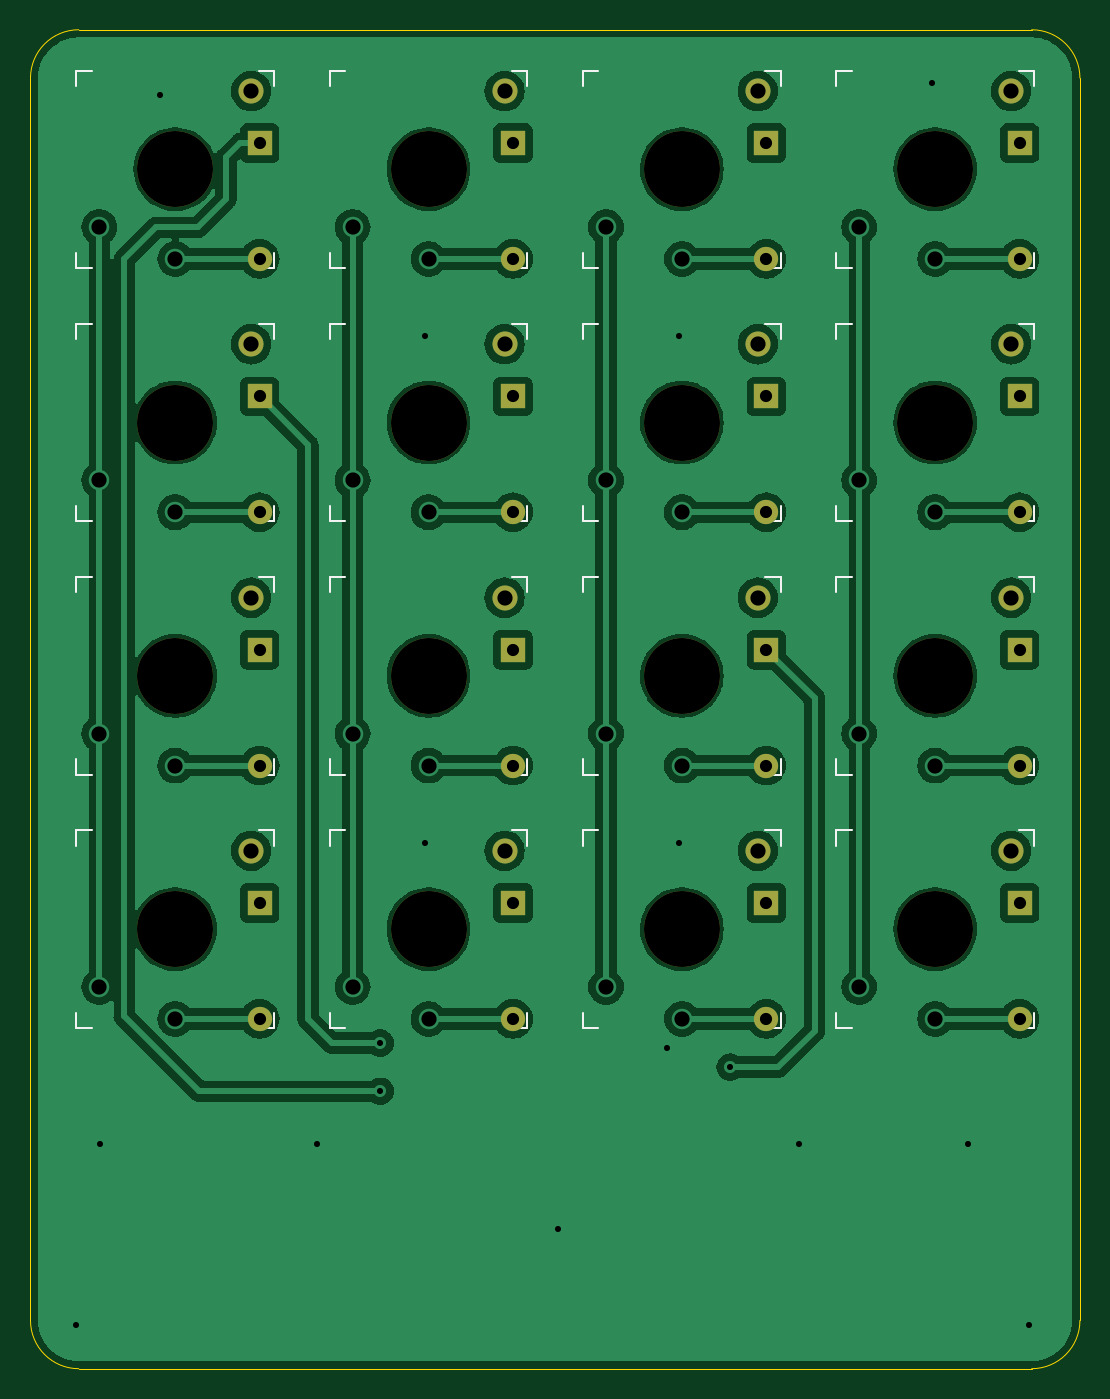
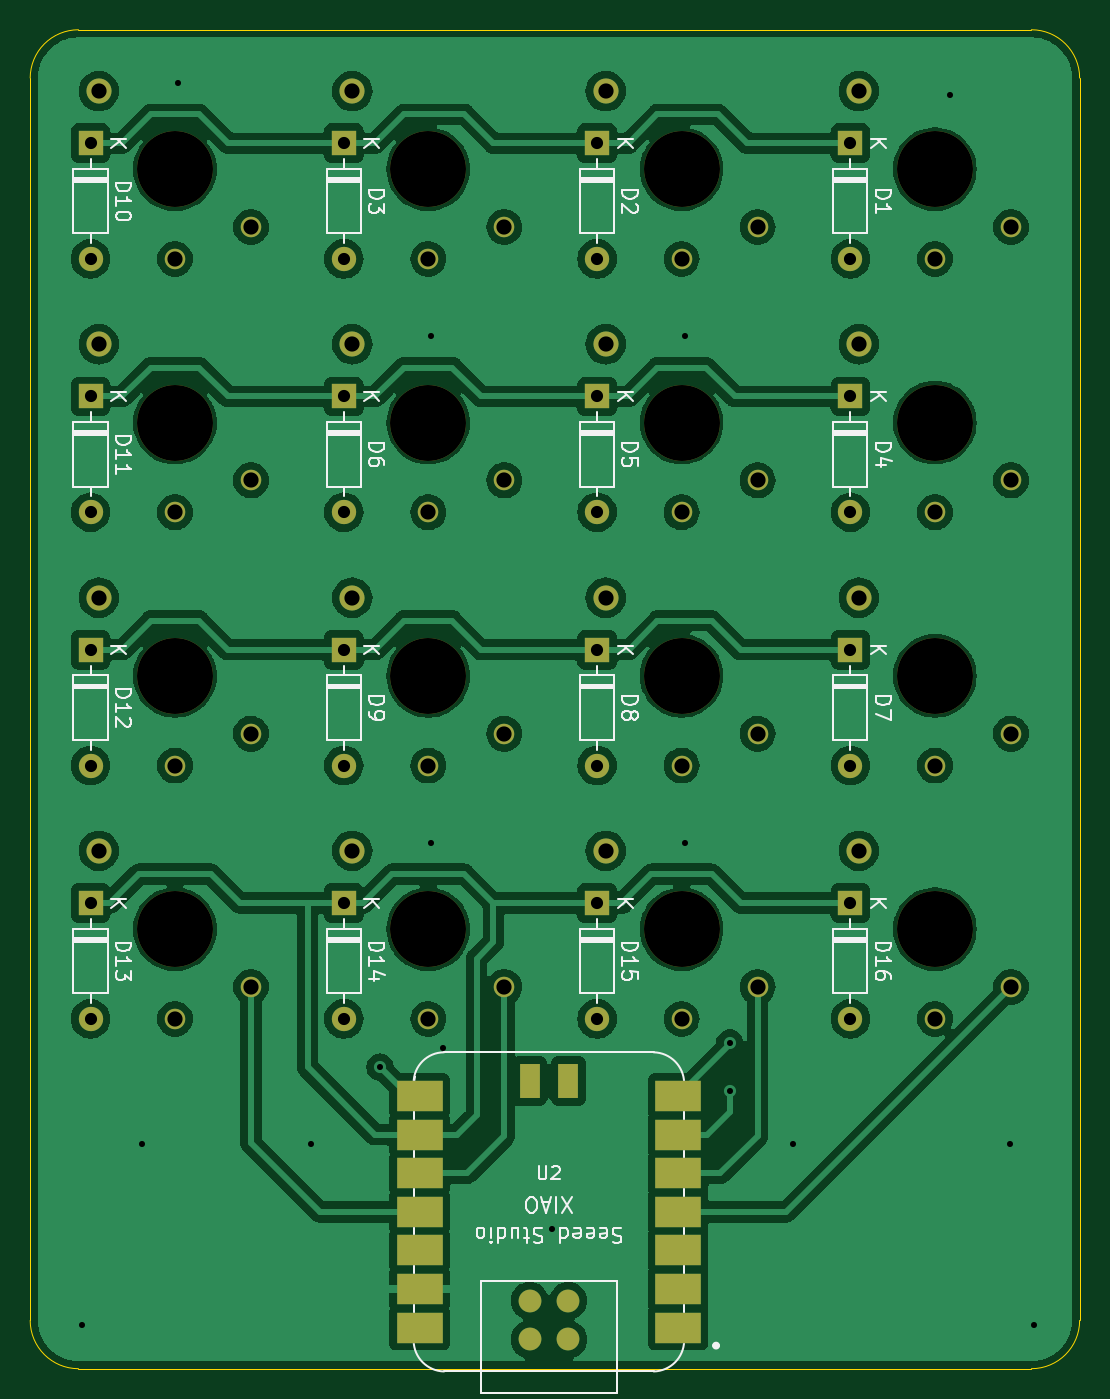
Circuit board: 11 layer files. Board 69.1 x 88.1 mm.
- bottom_copper: macropad-B_Cu.gbl (221840 bytes)
- bottom_mask: macropad-B_Mask.gbs (4049 bytes)
- paste: macropad-B_Paste.gbp (1099 bytes)
- bottom_silk: macropad-B_Silkscreen.gbo (46160 bytes)
- outline: macropad-Edge_Cuts.gm1 (1040 bytes)
- top_copper: macropad-F_Cu.gtl (161491 bytes)
- top_mask: macropad-F_Mask.gts (2528 bytes)
- paste: macropad-F_Paste.gtp (489 bytes)
- top_silk: macropad-F_Silkscreen.gto (9058 bytes)
- drill: macropad-NPTH.drl (630 bytes)
- drill: macropad-PTH.drl (2146 bytes)

=== bottom_copper: macropad-B_Cu.gbl (221840 bytes, source omitted) ===
=== bottom_mask: macropad-B_Mask.gbs ===
G04 #@! TF.GenerationSoftware,KiCad,Pcbnew,7.0.11*
G04 #@! TF.CreationDate,2024-09-14T12:44:14+02:00*
G04 #@! TF.ProjectId,macropad,6d616372-6f70-4616-942e-6b696361645f,rev?*
G04 #@! TF.SameCoordinates,Original*
G04 #@! TF.FileFunction,Soldermask,Bot*
G04 #@! TF.FilePolarity,Negative*
%FSLAX46Y46*%
G04 Gerber Fmt 4.6, Leading zero omitted, Abs format (unit mm)*
G04 Created by KiCad (PCBNEW 7.0.11) date 2024-09-14 12:44:14*
%MOMM*%
%LPD*%
G01*
G04 APERTURE LIST*
%ADD10C,5.000000*%
%ADD11C,1.650000*%
%ADD12C,1.350000*%
%ADD13R,1.600000X1.600000*%
%ADD14O,1.600000X1.600000*%
%ADD15R,3.000000X2.000000*%
%ADD16C,1.500000*%
%ADD17R,1.300000X2.300000*%
G04 APERTURE END LIST*
D10*
X130378200Y-78726450D03*
D11*
X135378200Y-73576450D03*
D12*
X130378200Y-84626450D03*
X125378200Y-82526450D03*
D10*
X163715700Y-112063950D03*
D11*
X168715700Y-106913950D03*
D12*
X163715700Y-117963950D03*
X158715700Y-115863950D03*
D10*
X130378200Y-62057700D03*
D11*
X135378200Y-56907700D03*
D12*
X130378200Y-67957700D03*
X125378200Y-65857700D03*
D10*
X147046950Y-95395200D03*
D11*
X152046950Y-90245200D03*
D12*
X147046950Y-101295200D03*
X142046950Y-99195200D03*
D10*
X163715700Y-95395200D03*
D11*
X168715700Y-90245200D03*
D12*
X163715700Y-101295200D03*
X158715700Y-99195200D03*
D10*
X180384450Y-95395200D03*
D11*
X185384450Y-90245200D03*
D12*
X180384450Y-101295200D03*
X175384450Y-99195200D03*
D10*
X163715700Y-78726450D03*
D11*
X168715700Y-73576450D03*
D12*
X163715700Y-84626450D03*
X158715700Y-82526450D03*
D10*
X180384450Y-62057700D03*
D11*
X185384450Y-56907700D03*
D12*
X180384450Y-67957700D03*
X175384450Y-65857700D03*
D10*
X130378200Y-95395200D03*
D11*
X135378200Y-90245200D03*
D12*
X130378200Y-101295200D03*
X125378200Y-99195200D03*
D10*
X147046950Y-62057700D03*
D11*
X152046950Y-56907700D03*
D12*
X147046950Y-67957700D03*
X142046950Y-65857700D03*
D10*
X180384450Y-78726450D03*
D11*
X185384450Y-73576450D03*
D12*
X180384450Y-84626450D03*
X175384450Y-82526450D03*
D10*
X163715700Y-62057700D03*
D11*
X168715700Y-56907700D03*
D12*
X163715700Y-67957700D03*
X158715700Y-65857700D03*
D10*
X130378200Y-112063950D03*
D11*
X135378200Y-106913950D03*
D12*
X130378200Y-117963950D03*
X125378200Y-115863950D03*
D10*
X147046950Y-78726450D03*
D11*
X152046950Y-73576450D03*
D12*
X147046950Y-84626450D03*
X142046950Y-82526450D03*
D10*
X180384450Y-112063950D03*
D11*
X185384450Y-106913950D03*
D12*
X180384450Y-117963950D03*
X175384450Y-115863950D03*
D10*
X147046950Y-112063950D03*
D11*
X152046950Y-106913950D03*
D12*
X147046950Y-117963950D03*
X142046950Y-115863950D03*
D13*
X169271950Y-60337700D03*
D14*
X169271950Y-67957700D03*
D13*
X185940700Y-77006450D03*
D14*
X185940700Y-84626450D03*
D13*
X152603200Y-110343950D03*
D14*
X152603200Y-117963950D03*
D13*
X135934450Y-77006450D03*
D14*
X135934450Y-84626450D03*
D13*
X152603200Y-93675200D03*
D14*
X152603200Y-101295200D03*
D13*
X185940700Y-60337700D03*
D14*
X185940700Y-67957700D03*
D13*
X185940700Y-110343950D03*
D14*
X185940700Y-117963950D03*
D13*
X135934450Y-110343950D03*
D14*
X135934450Y-117963950D03*
D13*
X135934450Y-60337700D03*
D14*
X135934450Y-67957700D03*
D13*
X169271950Y-77006450D03*
D14*
X169271950Y-84626450D03*
D15*
X147278200Y-138283950D03*
X147278200Y-135743950D03*
X147278200Y-133203950D03*
X147278200Y-130663950D03*
X147278200Y-128123950D03*
X147278200Y-125583950D03*
X147278200Y-123043950D03*
X164278200Y-123043950D03*
X164278200Y-125583950D03*
X164278200Y-128123950D03*
X164278200Y-130663950D03*
X164278200Y-133203950D03*
X164278200Y-135743950D03*
X164278200Y-138283950D03*
D16*
X154508200Y-139053950D03*
X157048200Y-139053950D03*
X154508200Y-136513950D03*
X157048200Y-136513950D03*
D17*
X154508200Y-122063950D03*
X157048200Y-122063950D03*
D13*
X135934450Y-93675200D03*
D14*
X135934450Y-101295200D03*
D13*
X169271950Y-93675200D03*
D14*
X169271950Y-101295200D03*
D13*
X185940700Y-93675200D03*
D14*
X185940700Y-101295200D03*
D13*
X152603200Y-60337700D03*
D14*
X152603200Y-67957700D03*
D13*
X152603200Y-77006450D03*
D14*
X152603200Y-84626450D03*
D13*
X169271950Y-110343950D03*
D14*
X169271950Y-117963950D03*
M02*

=== paste: macropad-B_Paste.gbp ===
G04 #@! TF.GenerationSoftware,KiCad,Pcbnew,7.0.11*
G04 #@! TF.CreationDate,2024-09-14T12:44:14+02:00*
G04 #@! TF.ProjectId,macropad,6d616372-6f70-4616-942e-6b696361645f,rev?*
G04 #@! TF.SameCoordinates,Original*
G04 #@! TF.FileFunction,Paste,Bot*
G04 #@! TF.FilePolarity,Positive*
%FSLAX46Y46*%
G04 Gerber Fmt 4.6, Leading zero omitted, Abs format (unit mm)*
G04 Created by KiCad (PCBNEW 7.0.11) date 2024-09-14 12:44:14*
%MOMM*%
%LPD*%
G01*
G04 APERTURE LIST*
%ADD10R,3.000000X2.000000*%
%ADD11C,1.500000*%
%ADD12R,1.300000X2.300000*%
G04 APERTURE END LIST*
D10*
X147278200Y-138283950D03*
X147278200Y-135743950D03*
X147278200Y-133203950D03*
X147278200Y-130663950D03*
X147278200Y-128123950D03*
X147278200Y-125583950D03*
X147278200Y-123043950D03*
X164278200Y-123043950D03*
X164278200Y-125583950D03*
X164278200Y-128123950D03*
X164278200Y-130663950D03*
X164278200Y-133203950D03*
X164278200Y-135743950D03*
X164278200Y-138283950D03*
D11*
X154508200Y-139053950D03*
X157048200Y-139053950D03*
X154508200Y-136513950D03*
X157048200Y-136513950D03*
D12*
X154508200Y-122063950D03*
X157048200Y-122063950D03*
M02*

=== bottom_silk: macropad-B_Silkscreen.gbo (46160 bytes, source omitted) ===
=== outline: macropad-Edge_Cuts.gm1 ===
G04 #@! TF.GenerationSoftware,KiCad,Pcbnew,7.0.11*
G04 #@! TF.CreationDate,2024-09-14T12:44:14+02:00*
G04 #@! TF.ProjectId,macropad,6d616372-6f70-4616-942e-6b696361645f,rev?*
G04 #@! TF.SameCoordinates,Original*
G04 #@! TF.FileFunction,Profile,NP*
%FSLAX46Y46*%
G04 Gerber Fmt 4.6, Leading zero omitted, Abs format (unit mm)*
G04 Created by KiCad (PCBNEW 7.0.11) date 2024-09-14 12:44:14*
%MOMM*%
%LPD*%
G01*
G04 APERTURE LIST*
G04 #@! TA.AperFunction,Profile*
%ADD10C,0.050000*%
G04 #@! TD*
G04 APERTURE END LIST*
D10*
X186734450Y-52876450D02*
X124028200Y-52876450D01*
X186734450Y-140982750D02*
G75*
G03*
X189909450Y-137807700I-50J3175050D01*
G01*
X120853200Y-56051450D02*
X120853200Y-137807700D01*
X189909450Y-56051450D02*
G75*
G03*
X186734450Y-52876450I-3174950J50D01*
G01*
X189909450Y-137807700D02*
X189909450Y-56051450D01*
X120853200Y-137807700D02*
G75*
G03*
X124028200Y-140982700I3175100J100D01*
G01*
X124028200Y-140982700D02*
X186734450Y-140982700D01*
X124028200Y-52876500D02*
G75*
G03*
X120853200Y-56051450I0J-3175000D01*
G01*
M02*

=== top_copper: macropad-F_Cu.gtl (161491 bytes, source omitted) ===
=== top_mask: macropad-F_Mask.gts ===
G04 #@! TF.GenerationSoftware,KiCad,Pcbnew,7.0.11*
G04 #@! TF.CreationDate,2024-09-14T12:44:14+02:00*
G04 #@! TF.ProjectId,macropad,6d616372-6f70-4616-942e-6b696361645f,rev?*
G04 #@! TF.SameCoordinates,Original*
G04 #@! TF.FileFunction,Soldermask,Top*
G04 #@! TF.FilePolarity,Negative*
%FSLAX46Y46*%
G04 Gerber Fmt 4.6, Leading zero omitted, Abs format (unit mm)*
G04 Created by KiCad (PCBNEW 7.0.11) date 2024-09-14 12:44:14*
%MOMM*%
%LPD*%
G01*
G04 APERTURE LIST*
%ADD10C,5.000000*%
%ADD11C,1.650000*%
%ADD12R,1.600000X1.600000*%
%ADD13O,1.600000X1.600000*%
G04 APERTURE END LIST*
D10*
X130378200Y-78726450D03*
D11*
X135378200Y-73576450D03*
D10*
X163715700Y-112063950D03*
D11*
X168715700Y-106913950D03*
D10*
X130378200Y-62057700D03*
D11*
X135378200Y-56907700D03*
D10*
X147046950Y-95395200D03*
D11*
X152046950Y-90245200D03*
D10*
X163715700Y-95395200D03*
D11*
X168715700Y-90245200D03*
D10*
X180384450Y-95395200D03*
D11*
X185384450Y-90245200D03*
D10*
X163715700Y-78726450D03*
D11*
X168715700Y-73576450D03*
D10*
X180384450Y-62057700D03*
D11*
X185384450Y-56907700D03*
D10*
X130378200Y-95395200D03*
D11*
X135378200Y-90245200D03*
D10*
X147046950Y-62057700D03*
D11*
X152046950Y-56907700D03*
D10*
X180384450Y-78726450D03*
D11*
X185384450Y-73576450D03*
D10*
X163715700Y-62057700D03*
D11*
X168715700Y-56907700D03*
D10*
X130378200Y-112063950D03*
D11*
X135378200Y-106913950D03*
D10*
X147046950Y-78726450D03*
D11*
X152046950Y-73576450D03*
D10*
X180384450Y-112063950D03*
D11*
X185384450Y-106913950D03*
D10*
X147046950Y-112063950D03*
D11*
X152046950Y-106913950D03*
D12*
X169271950Y-60337700D03*
D13*
X169271950Y-67957700D03*
D12*
X185940700Y-77006450D03*
D13*
X185940700Y-84626450D03*
D12*
X152603200Y-110343950D03*
D13*
X152603200Y-117963950D03*
D12*
X135934450Y-77006450D03*
D13*
X135934450Y-84626450D03*
D12*
X152603200Y-93675200D03*
D13*
X152603200Y-101295200D03*
D12*
X185940700Y-60337700D03*
D13*
X185940700Y-67957700D03*
D12*
X185940700Y-110343950D03*
D13*
X185940700Y-117963950D03*
D12*
X135934450Y-110343950D03*
D13*
X135934450Y-117963950D03*
D12*
X135934450Y-60337700D03*
D13*
X135934450Y-67957700D03*
D12*
X169271950Y-77006450D03*
D13*
X169271950Y-84626450D03*
D12*
X135934450Y-93675200D03*
D13*
X135934450Y-101295200D03*
D12*
X169271950Y-93675200D03*
D13*
X169271950Y-101295200D03*
D12*
X185940700Y-93675200D03*
D13*
X185940700Y-101295200D03*
D12*
X152603200Y-60337700D03*
D13*
X152603200Y-67957700D03*
D12*
X152603200Y-77006450D03*
D13*
X152603200Y-84626450D03*
D12*
X169271950Y-110343950D03*
D13*
X169271950Y-117963950D03*
M02*

=== paste: macropad-F_Paste.gtp ===
G04 #@! TF.GenerationSoftware,KiCad,Pcbnew,7.0.11*
G04 #@! TF.CreationDate,2024-09-14T12:44:14+02:00*
G04 #@! TF.ProjectId,macropad,6d616372-6f70-4616-942e-6b696361645f,rev?*
G04 #@! TF.SameCoordinates,Original*
G04 #@! TF.FileFunction,Paste,Top*
G04 #@! TF.FilePolarity,Positive*
%FSLAX46Y46*%
G04 Gerber Fmt 4.6, Leading zero omitted, Abs format (unit mm)*
G04 Created by KiCad (PCBNEW 7.0.11) date 2024-09-14 12:44:14*
%MOMM*%
%LPD*%
G01*
G04 APERTURE LIST*
G04 APERTURE END LIST*
M02*

=== top_silk: macropad-F_Silkscreen.gto (9058 bytes, source omitted) ===
=== drill: macropad-NPTH.drl ===
M48
; DRILL file {KiCad 7.0.11} date Saturday, September 14, 2024 at 12:45:42 PM
; FORMAT={-:-/ absolute / metric / decimal}
; #@! TF.CreationDate,2024-09-14T12:45:42+02:00
; #@! TF.GenerationSoftware,Kicad,Pcbnew,7.0.11
; #@! TF.FileFunction,NonPlated,1,2,NPTH
FMAT,2
METRIC
; #@! TA.AperFunction,NonPlated,NPTH,ComponentDrill
T1C5.000
%
G90
G05
T1
X130.378Y-62.058
X130.378Y-78.726
X130.378Y-95.395
X130.378Y-112.064
X147.047Y-62.058
X147.047Y-78.726
X147.047Y-95.395
X147.047Y-112.064
X163.716Y-62.058
X163.716Y-78.726
X163.716Y-95.395
X163.716Y-112.064
X180.384Y-62.058
X180.384Y-78.726
X180.384Y-95.395
X180.384Y-112.064
M30

=== drill: macropad-PTH.drl ===
M48
; DRILL file {KiCad 7.0.11} date Saturday, September 14, 2024 at 12:45:42 PM
; FORMAT={-:-/ absolute / metric / decimal}
; #@! TF.CreationDate,2024-09-14T12:45:42+02:00
; #@! TF.GenerationSoftware,Kicad,Pcbnew,7.0.11
; #@! TF.FileFunction,Plated,1,2,PTH
FMAT,2
METRIC
; #@! TA.AperFunction,Plated,PTH,ViaDrill
T1C0.400
; #@! TA.AperFunction,Plated,PTH,ComponentDrill
T2C0.800
; #@! TA.AperFunction,Plated,PTH,ComponentDrill
T3C1.000
%
G90
G05
T1
X123.825Y-138.112
X125.412Y-126.206
X129.381Y-57.15
X139.7Y-126.206
X143.872Y-119.551
X143.872Y-122.726
X146.844Y-73.025
X146.844Y-106.362
X155.575Y-131.762
X162.719Y-119.856
X163.512Y-73.025
X163.512Y-106.362
X166.891Y-121.139
X171.45Y-126.206
X180.181Y-56.356
X182.562Y-126.206
X186.531Y-138.112
T2
X135.934Y-60.338
X135.934Y-67.958
X135.934Y-77.006
X135.934Y-84.626
X135.934Y-93.675
X135.934Y-101.295
X135.934Y-110.344
X135.934Y-117.964
X152.603Y-60.338
X152.603Y-67.958
X152.603Y-77.006
X152.603Y-84.626
X152.603Y-93.675
X152.603Y-101.295
X152.603Y-110.344
X152.603Y-117.964
X169.272Y-60.338
X169.272Y-67.958
X169.272Y-77.006
X169.272Y-84.626
X169.272Y-93.675
X169.272Y-101.295
X169.272Y-110.344
X169.272Y-117.964
X185.941Y-60.338
X185.941Y-67.958
X185.941Y-77.006
X185.941Y-84.626
X185.941Y-93.675
X185.941Y-101.295
X185.941Y-110.344
X185.941Y-117.964
T3
X125.378Y-65.858
X125.378Y-82.526
X125.378Y-99.195
X125.378Y-115.864
X130.378Y-67.958
X130.378Y-84.626
X130.378Y-101.295
X130.378Y-117.964
X135.378Y-56.908
X135.378Y-73.576
X135.378Y-90.245
X135.378Y-106.914
X142.047Y-65.858
X142.047Y-82.526
X142.047Y-99.195
X142.047Y-115.864
X147.047Y-67.958
X147.047Y-84.626
X147.047Y-101.295
X147.047Y-117.964
X152.047Y-56.908
X152.047Y-73.576
X152.047Y-90.245
X152.047Y-106.914
X158.716Y-65.858
X158.716Y-82.526
X158.716Y-99.195
X158.716Y-115.864
X163.716Y-67.958
X163.716Y-84.626
X163.716Y-101.295
X163.716Y-117.964
X168.716Y-56.908
X168.716Y-73.576
X168.716Y-90.245
X168.716Y-106.914
X175.384Y-65.858
X175.384Y-82.526
X175.384Y-99.195
X175.384Y-115.864
X180.384Y-67.958
X180.384Y-84.626
X180.384Y-101.295
X180.384Y-117.964
X185.384Y-56.908
X185.384Y-73.576
X185.384Y-90.245
X185.384Y-106.914
M30
